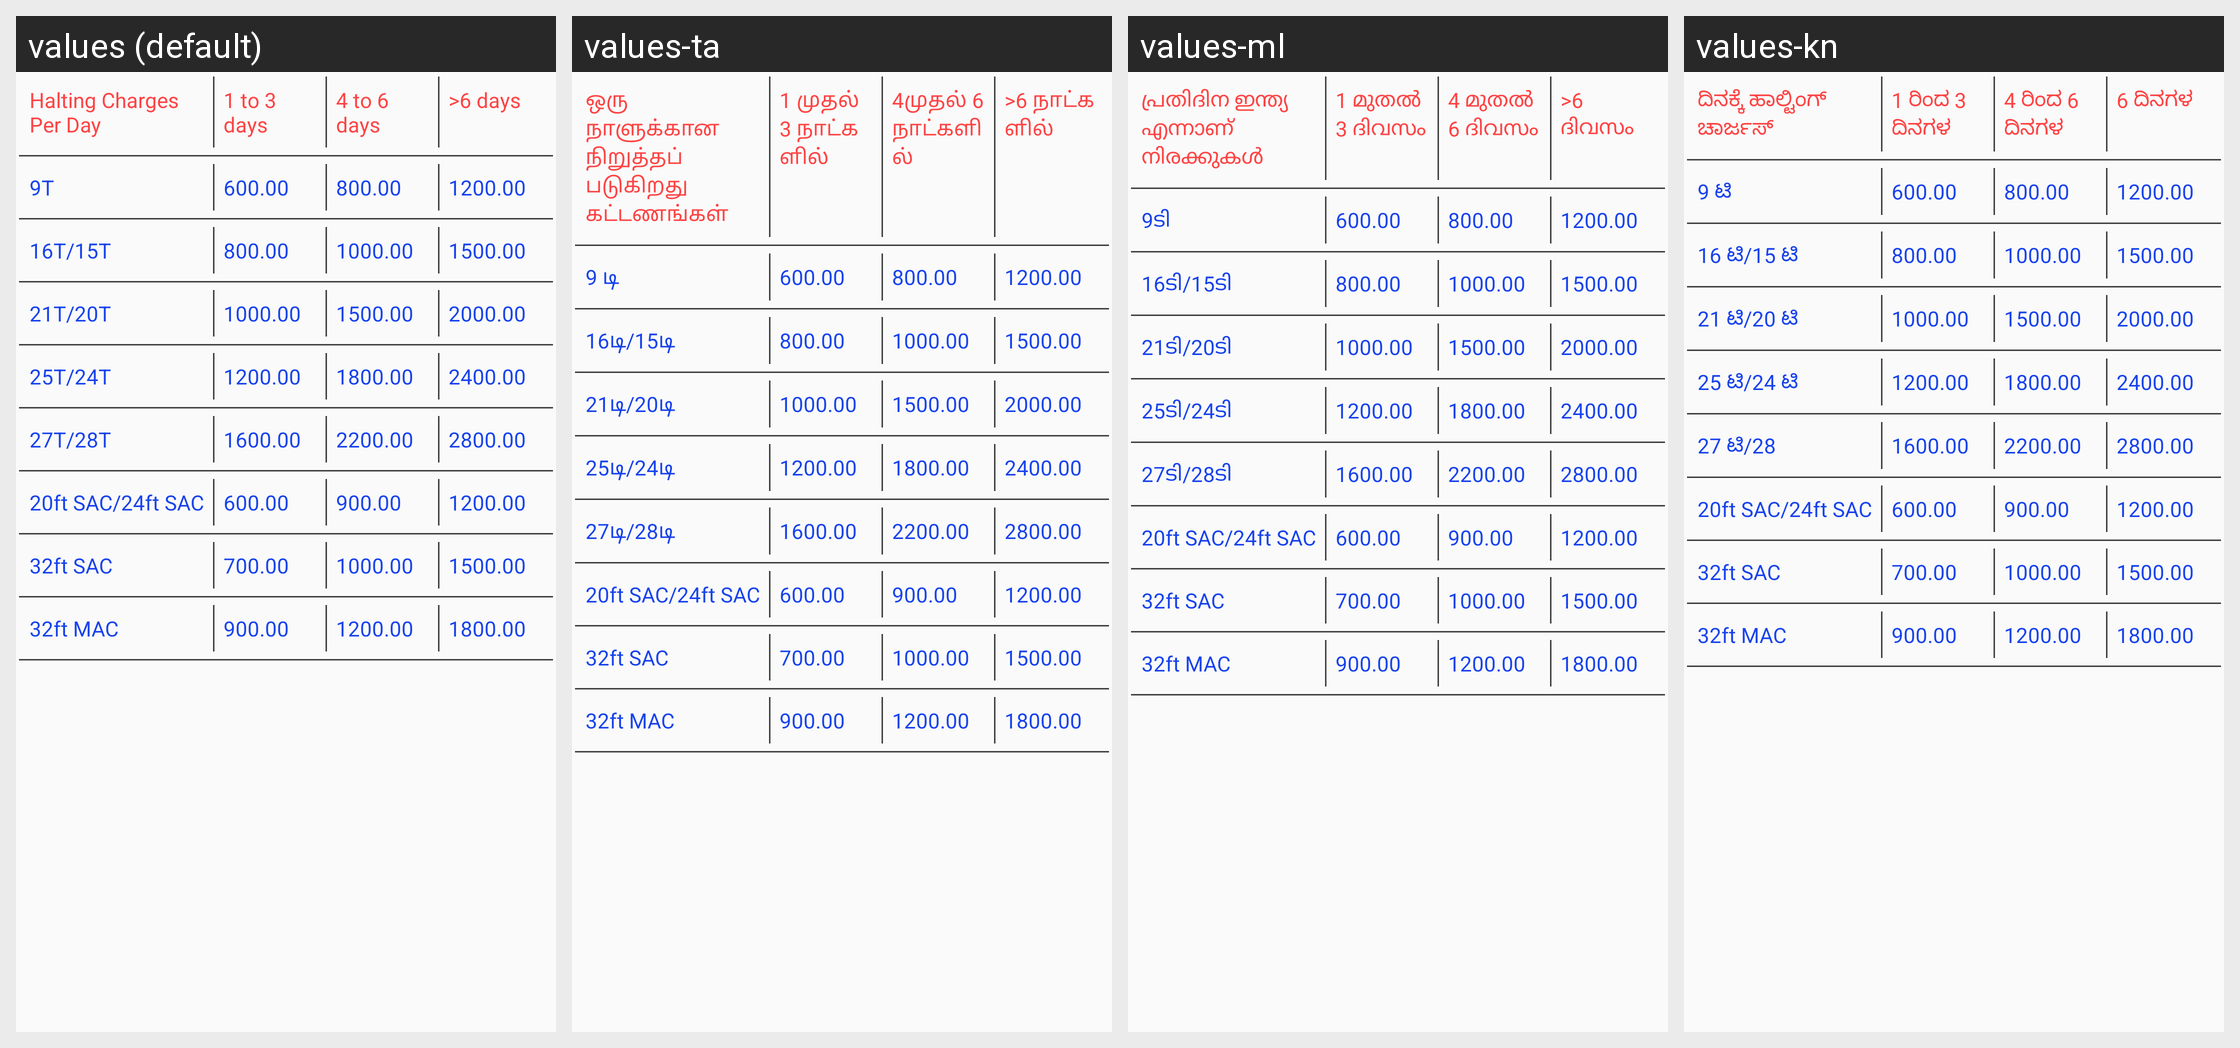

Locale-by-locale string values for the Android screen shown in this grid:
Android screen res/layout/text_charge_layout.xml rendered under 4 locales, left to right: values (default), values-ta, values-ml, values-kn. Device: Nexus 5 (rendered at 1080×1920; each locale shown at half size, 540×960, under a caption strip naming it); theme MyMaterialTheme.
Other locales in the repository, not shown: values-bn, values-gu, values-hi, values-pa, values-te.
Strings drawn on this screen, with the default value and each locale's value (text and hints the layout hard-codes, and strings that could not be matched under every locale, appear in the picture but are not listed):

halting_charges_per_day
  values: Halting Charges Per Day
  values-ta: ஒரு நாளுக்கான நிறுத்தப்படுகிறது கட்டணங்கள்
  values-ml: പ്രതിദിന ഇന്ത്യ എന്നാണ് നിരക്കുകൾ
  values-kn: ದಿನಕ್ಕೆ ಹಾಲ್ಟಿಂಗ್ ಚಾರ್ಜಸ್

one_three_days
  values: 1 to 3 days
  values-ta: 1 முதல் 3 நாட்களில்
  values-ml: 1 മുതൽ 3 ദിവസം
  values-kn: 1 ರಿಂದ 3 ದಿನಗಳ

four_six_days
  values: 4 to 6 days
  values-ta: 4முதல் 6 நாட்களில்
  values-ml: 4 മുതൽ 6 ദിവസം
  values-kn: 4 ರಿಂದ 6 ದಿನಗಳ

six_days
  values: >6 days
  values-ta: >6 நாட்களில்
  values-ml: >6 ദിവസം
  values-kn: 6 ದಿನಗಳ

nine_T
  values: 9T
  values-ta: 9 டி
  values-ml: 9ടി
  values-kn: 9 ಟಿ

six
  values: 600.00
  values-ta: 600.00
  values-ml: 600.00
  values-kn: 600.00

eight
  values: 800.00
  values-ta: 800.00
  values-ml: 800.00
  values-kn: 800.00

twelve
  values: 1200.00
  values-ta: 1200.00
  values-ml: 1200.00
  values-kn: 1200.00

sixteen_fifteen_T
  values: 16T/15T
  values-ta: 16டி/15டி
  values-ml: 16ടി/15ടി
  values-kn: 16 ಟಿ/15 ಟಿ

ten
  values: 1000.00
  values-ta: 1000.00
  values-ml: 1000.00
  values-kn: 1000.00

fifteen
  values: 1500.00
  values-ta: 1500.00
  values-ml: 1500.00
  values-kn: 1500.00

tweentyOne_tweenty_T
  values: 21T/20T
  values-ta: 21டி/20டி
  values-ml: 21ടി/20ടി
  values-kn: 21 ಟಿ/20 ಟಿ

twenty
  values: 2000.00
  values-ta: 2000.00
  values-ml: 2000.00
  values-kn: 2000.00

tweentyFive_tweentyFour_T
  values: 25T/24T
  values-ta: 25டி/24டி
  values-ml: 25ടി/24ടി
  values-kn: 25 ಟಿ/24 ಟಿ

eighteen
  values: 1800.00
  values-ta: 1800.00
  values-ml: 1800.00
  values-kn: 1800.00

twenty_four
  values: 2400.00
  values-ta: 2400.00
  values-ml: 2400.00
  values-kn: 2400.00

tweentySeven_tweentyEight_T
  values: 27T/28T
  values-ta: 27டி/28டி
  values-ml: 27ടി/28ടി
  values-kn: 27 ಟಿ/28

sixteen
  values: 1600.00
  values-ta: 1600.00
  values-ml: 1600.00
  values-kn: 1600.00

twenty_two
  values: 2200.00
  values-ta: 2200.00
  values-ml: 2200.00
  values-kn: 2200.00

twenty_eight
  values: 2800.00
  values-ta: 2800.00
  values-ml: 2800.00
  values-kn: 2800.00

tweenty_tweentyFour_FT
  values: 20ft SAC/24ft SAC
  values-ta: 20ft SAC/24ft SAC
  values-ml: 20ft SAC/24ft SAC
  values-kn: 20ft SAC/24ft SAC

nine
  values: 900.00
  values-ta: 900.00
  values-ml: 900.00
  values-kn: 900.00

thirtyTwo_FT
  values: 32ft SAC
  values-ta: 32ft SAC
  values-ml: 32ft SAC
  values-kn: 32ft SAC

seven
  values: 700.00
  values-ta: 700.00
  values-ml: 700.00
  values-kn: 700.00

thirtyTwo_FT_MAC
  values: 32ft MAC
  values-ta: 32ft MAC
  values-ml: 32ft MAC
  values-kn: 32ft MAC
